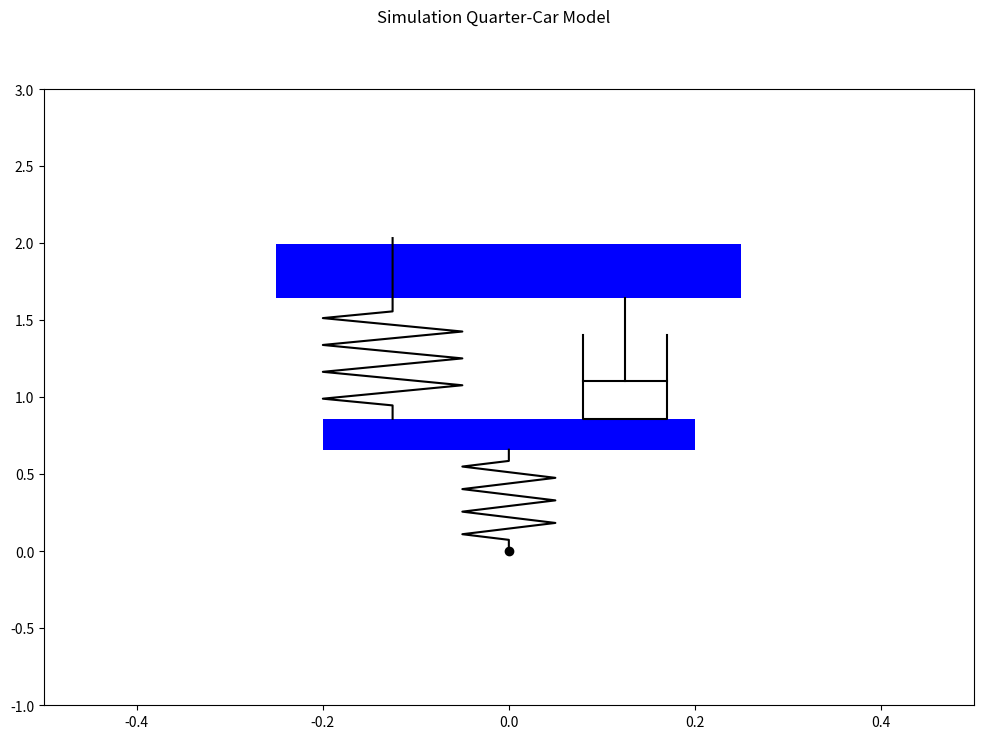

Generate this figure with matplotlib:
import numpy as np
#import matplotlib.pypot as plt
from matplotlib.pylab import *


f0=figure(num=0,figsize=(12,8))
f0.suptitle("Simulation Quarter-Car Model",fontsize=12)
ax=subplot2grid((1,1),(0,0))
ax.set_ylim(-1,3)
ax.set_xlim(-0.5,0.5)


#def plotsuspension(x):
z0=0.001             #posicion del camino
z1=0.01             #posicion rueda medida desde la posicin de equilibrio 
z2=0.02             #posicion chassis medida desde su posicion de equilibrio
    
h1 = 0.75 #0.35;          # resting position of unsprung cm
h2 = 1.8;           # resting position of sprung cm
h3 = 0.2;           # height of unsprung mass block
h4 = 0.35;          # height of sprung mass block
w1 = 0.4;           # width of unsprung mass block
w2 = 0.5;           # width of sprung mass block
w3 = 0.1;           # width of tire spring
w4 = 0.15;          # width of suspension spring
w5 = 0.25;          # spring/damper spacing


x0_t=h1+z1-h3/2    #guarda la posicion en z de la base del bloque no suspedido

x0t = np.array([[0],[x0_t]])         #Posicion de la base del bloque no suspendio
x1t = x0t + np.array([[-w1/2],[0]])  #Vertice inferior izquierdo del bloque no suspendido
x2t = x0t + np.array([[-w1/2],[h3]]) #Vertice superior izquierdo del bloque no suspendido
x3t = x0t + np.array([[w1/2],[h3]])  #Vertice superior derecho del bloque no suspendido
x4t = x0t + np.array([[w1/2],[0]])    #Vertice inferior derecho del bloque no suspendido


#plotear bloque de la rueda
bloque1_x=[]
bloque1_y=[]
bloque1_x.append(x0t[0,0])
bloque1_x.append(x1t[0,0])
bloque1_x.append(x2t[0,0])
bloque1_x.append(x3t[0,0])
bloque1_x.append(x4t[0,0])
bloque1_x.append(x0t[0,0])

bloque1_y.append(x0t[1,0])
bloque1_y.append(x1t[1,0])
bloque1_y.append(x2t[1,0])
bloque1_y.append(x3t[1,0])
bloque1_y.append(x4t[1,0])
bloque1_y.append(x0t[1,0])
plt.fill(bloque1_x,bloque1_y,'b')
#plt.show()


#plotear bloque del chassis
x0_b=h2+z2-h4/2                #posicion de la base del bloque suspendido


x0b = np.array([[0],[x0_b]])         #Posicion de la base del bloque no suspendio
x1b = x0b + np.array([[-w2/2],[0]])  #Vertice inferior izquierdo del bloque no suspendido
x2b= x0b + np.array([[-w2/2],[h4]]) #Vertice superior izquierdo del bloque no suspendido
x3b = x0b + np.array([[w2/2],[h4]])  #Vertice superior derecho del bloque no suspendido
x4b = x0b + np.array([[w2/2],[0]])    #Vertice inferior derecho del bloque no suspendido

bloque2_x=[]
bloque2_y=[]
bloque2_x.append(x0b[0,0])
bloque2_x.append(x1b[0,0])
bloque2_x.append(x2b[0,0])
bloque2_x.append(x3b[0,0])
bloque2_x.append(x4b[0,0])
bloque2_x.append(x0b[0,0])

bloque2_y.append(x0b[1,0])
bloque2_y.append(x1b[1,0])
bloque2_y.append(x2b[1,0])
bloque2_y.append(x3b[1,0])
bloque2_y.append(x4b[1,0])
bloque2_y.append(x0b[1,0])

#plt.plot(bloque1_x,bloque1_y,'b',bloque2_x,bloque2_y,'b')

plt.fill(bloque2_x,bloque2_y,'b')
#plotear spring tire

#cuad=np.array([[10,-10,-10,10,10],[10,10,-10,-10,10]])
#cuad=np.array([[10,-10,-15,-10,10,15,10],[10,10,0,-10,-10,0,10]])
#plt.fill(cuad[0,:],cuad[1,:],'b')
plt.plot(0,z0,'ko')
x0_r=z0
#x0_s=h1+z1+h3/2
L1=x0_t-x0_r
x0r=np.array([[0],[x0_r]])
u=L1/9
x1r=x0r+np.array([[0],[u]])
x2r=x0r+np.array([[-w3/2],[3/2*u]])
x3r=x2r+np.array([[w3],[u]])
x4r=x3r+np.array([[-w3],[u]])
x5r=x4r+np.array([[w3],[u]])
x6r=x5r+np.array([[-w3],[u]])
x7r=x6r+np.array([[w3],[u]])
x8r=x7r+np.array([[-w3],[u]])
x9r=x8r+np.array([[w3/2],[u/2]])
x10r=x9r+np.array([[0],[u]])

spring_x=[]
spring_y=[]
spring_x.append(x0r[0,0])
spring_x.append(x1r[0,0])
spring_x.append(x2r[0,0])
spring_x.append(x3r[0,0])
spring_x.append(x4r[0,0])
spring_x.append(x5r[0,0])
spring_x.append(x6r[0,0])
spring_x.append(x7r[0,0])
spring_x.append(x8r[0,0])
spring_x.append(x9r[0,0])
spring_x.append(x10r[0,0])


spring_y.append(x0r[1,0])
spring_y.append(x1r[1,0])
spring_y.append(x2r[1,0])
spring_y.append(x3r[1,0])
spring_y.append(x4r[1,0])
spring_y.append(x5r[1,0])
spring_y.append(x6r[1,0])
spring_y.append(x7r[1,0])
spring_y.append(x8r[1,0])
spring_y.append(x9r[1,0])
spring_y.append(x10r[1,0])

plt.plot(spring_x,spring_y,'k')


#plotear resorte suspendido

x0_s=h1+z1+h3/2
L2=x0_b-x0_s
x0s=np.array([[-w5/2],[x0_s]])
uu=L2/9
x1s=x0s+np.array([[0],[uu]])
x2s=x0s+np.array([[-w4/2],[3/2*uu]])
x3s=x2s+np.array([[w4],[uu]])
x4s=x3s+np.array([[-w4],[uu]])
x5s=x4s+np.array([[w4],[uu]])
x6s=x5s+np.array([[-w4],[uu]])
x7s=x6s+np.array([[w4],[uu]])
x8s=x7s+np.array([[-w4],[uu]])
x9s=x8s+np.array([[w4/2],[uu/2]])
x10s=x9s+np.array([[0],[6.5*u]])

springun_x=[]
springun_y=[]

springun_x.append(x0s[0,0])
springun_x.append(x1s[0,0])
springun_x.append(x2s[0,0])
springun_x.append(x3s[0,0])
springun_x.append(x4s[0,0])
springun_x.append(x5s[0,0])
springun_x.append(x6s[0,0])
springun_x.append(x7s[0,0])
springun_x.append(x8s[0,0])
springun_x.append(x9s[0,0])
springun_x.append(x10s[0,0])

springun_y.append(x0s[1,0])
springun_y.append(x1s[1,0])
springun_y.append(x2s[1,0])
springun_y.append(x3s[1,0])
springun_y.append(x4s[1,0])
springun_y.append(x5s[1,0])
springun_y.append(x6s[1,0])
springun_y.append(x7s[1,0])
springun_y.append(x8s[1,0])
springun_y.append(x9s[1,0])
springun_y.append(x10s[1,0])

plt.plot(springun_x,springun_y,'k')

#plotear la suspension damper
x0d=np.array([[w5/2],[x0_s]])
a=0.7*(h2-h1-h3/2-h4/2)
b=L2-a
c=0.3*w4

x1d=x0d+np.array([[-c],[a]])
x2d=x0d+np.array([[-c],[0]])
x3d=x0d+np.array([[c],[0]])
x4d=x0d+np.array([[c],[a]])

x5d=x0d+np.array([[-c],[b]])
x6d=x0d+np.array([[c],[b]])

x7d=x0d+np.array([[0],[L2]])
x8d=x0d+np.array([[0],[b]])


damper_ux=[]
damper_uy=[]

damper_ux.append(x1d[0,0])
damper_ux.append(x2d[0,0])
damper_ux.append(x3d[0,0])
damper_ux.append(x4d[0,0])
damper_uy.append(x1d[1,0])
damper_uy.append(x2d[1,0])
damper_uy.append(x3d[1,0])
damper_uy.append(x4d[1,0])

plt.plot(damper_ux,damper_uy,'k')

damper_horx=[]
damper_hory=[]

damper_horx.append(x5d[0,0])
damper_horx.append(x6d[0,0])
damper_hory.append(x5d[1,0])
damper_hory.append(x6d[1,0])

plt.plot(damper_horx,damper_hory,'k')

damper_vertx=[]
damper_verty=[]

damper_vertx.append(x7d[0,0])
damper_vertx.append(x8d[0,0])
damper_verty.append(x7d[1,0])
damper_verty.append(x8d[1,0])

plt.plot(damper_vertx,damper_verty,'k')

plt.show()
